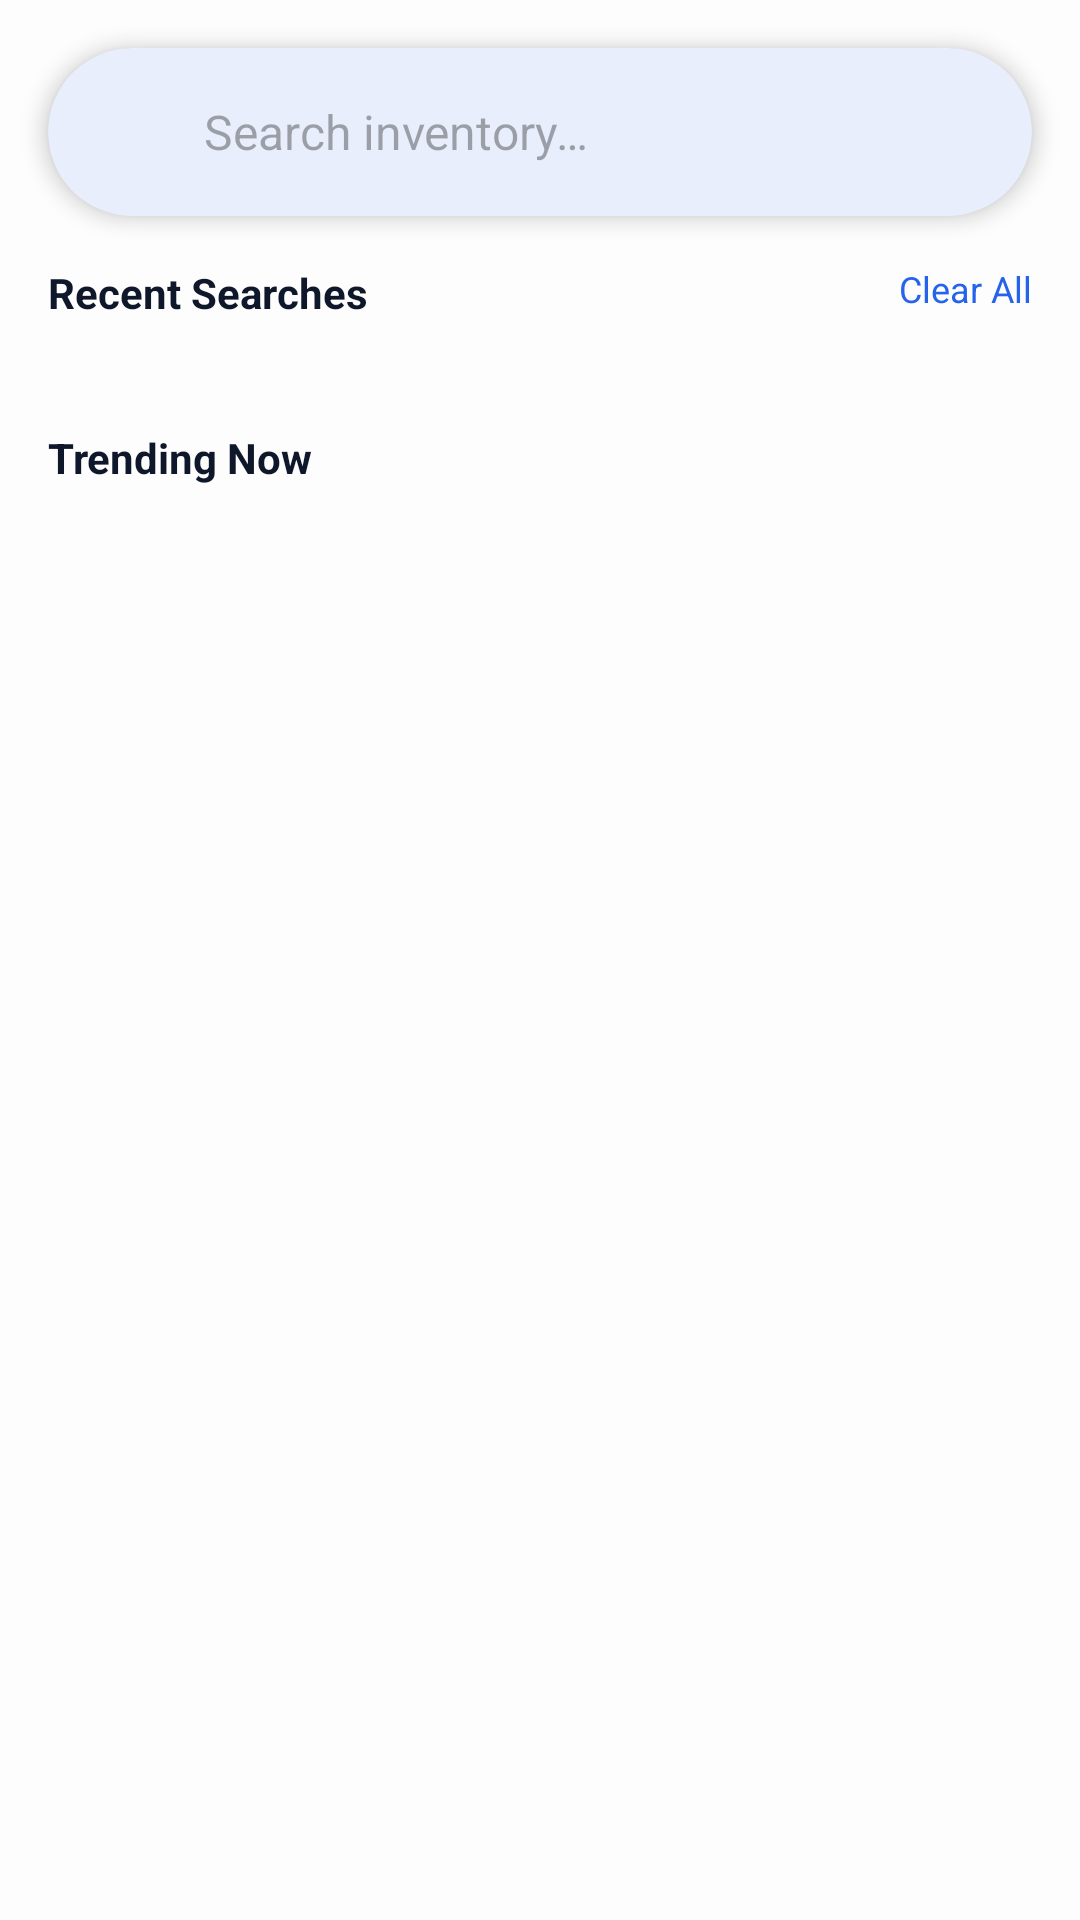

Reconstruct the res/layout file that produces this screen, plus the resources it refers to.
<!-- AndroidManifest.xml: application theme Theme.VaruShop -->
<!-- res/layout/activity_search.xml -->
<?xml version="1.0" encoding="utf-8"?>
<androidx.constraintlayout.widget.ConstraintLayout xmlns:android="http://schemas.android.com/apk/res/android"
    xmlns:app="http://schemas.android.com/apk/res-auto"
    xmlns:tools="http://schemas.android.com/tools"
    android:id="@+id/main"
    android:layout_width="match_parent"
    android:layout_height="match_parent"
    android:background="?attr/colorSurface"
    tools:context=".activity.SearchActivity">

    <com.google.android.material.card.MaterialCardView
        android:id="@+id/searchCard"
        android:layout_width="0dp"
        android:layout_height="56dp"
        android:layout_margin="16dp"
        app:cardCornerRadius="28dp"
        app:cardElevation="4dp"
        app:layout_constraintEnd_toEndOf="parent"
        app:layout_constraintStart_toStartOf="parent"
        app:layout_constraintTop_toTopOf="parent"
        app:strokeWidth="0dp">

        <androidx.constraintlayout.widget.ConstraintLayout
            android:layout_width="match_parent"
            android:layout_height="match_parent"
            android:paddingHorizontal="16dp">

            <ImageView
                android:id="@+id/btnBack"
                android:layout_width="24dp"
                android:layout_height="24dp"
                android:contentDescription="@string/back"
                android:src="@drawable/ic_arrow_back"
                app:layout_constraintBottom_toBottomOf="parent"
                app:layout_constraintStart_toStartOf="parent"
                app:layout_constraintTop_toTopOf="parent"
                app:tint="?attr/colorOnSurfaceVariant" />

            <EditText
                android:id="@+id/etSearch"
                android:layout_width="0dp"
                android:layout_height="match_parent"
                android:layout_marginHorizontal="12dp"
                android:background="@null"
                android:hint="@string/search_hint"
                android:imeOptions="actionSearch"
                android:inputType="text"
                android:maxLines="1"
                android:textSize="16sp"
                app:layout_constraintEnd_toStartOf="@+id/btnClear"
                app:layout_constraintStart_toEndOf="@+id/btnBack" />

            <ImageView
                android:id="@+id/btnClear"
                android:layout_width="24dp"
                android:layout_height="24dp"
                android:contentDescription="@string/clear"
                android:src="@drawable/ic_close"
                android:visibility="gone"
                app:layout_constraintBottom_toBottomOf="parent"
                app:layout_constraintEnd_toEndOf="parent"
                app:layout_constraintTop_toTopOf="parent"
                app:tint="?attr/colorOnSurfaceVariant" />

        </androidx.constraintlayout.widget.ConstraintLayout>
    </com.google.android.material.card.MaterialCardView>

    <androidx.core.widget.NestedScrollView
        android:layout_width="match_parent"
        android:layout_height="0dp"
        app:layout_constraintBottom_toBottomOf="parent"
        app:layout_constraintTop_toBottomOf="@id/searchCard">

        <LinearLayout
            android:layout_width="match_parent"
            android:layout_height="wrap_content"
            android:orientation="vertical"
            android:padding="16dp">

            <RelativeLayout
                android:layout_width="match_parent"
                android:layout_height="wrap_content"
                android:layout_marginBottom="12dp">

                <TextView
                    android:layout_width="wrap_content"
                    android:layout_height="wrap_content"
                    android:text="@string/recent_searches"
                    android:textColor="?attr/colorOnSurface"
                    android:textStyle="bold" />

                <TextView
                    android:id="@+id/tvClearAll"
                    android:layout_width="wrap_content"
                    android:layout_height="wrap_content"
                    android:layout_alignParentEnd="true"
                    android:text="@string/clear_all"
                    android:textColor="?attr/colorPrimary"
                    android:textSize="12sp"
                    tools:ignore="RelativeOverlap" />
            </RelativeLayout>

            <com.google.android.material.chip.ChipGroup
                android:id="@+id/recentChipGroup"
                android:layout_width="match_parent"
                android:layout_height="wrap_content"
                app:chipSpacingHorizontal="8dp" />

            <TextView
                android:layout_width="wrap_content"
                android:layout_height="wrap_content"
                android:layout_marginTop="24dp"
                android:layout_marginBottom="12dp"
                android:text="@string/trending_now"
                android:textColor="?attr/colorOnSurface"
                android:textStyle="bold" />

            <androidx.recyclerview.widget.RecyclerView
                android:id="@+id/rvSuggestions"
                android:layout_width="match_parent"
                android:layout_height="wrap_content"
                tools:listitem="@layout/item_search_suggestion" />

        </LinearLayout>
    </androidx.core.widget.NestedScrollView>

    <androidx.recyclerview.widget.RecyclerView
        android:id="@+id/rvSearchResults"
        android:layout_width="match_parent"
        android:layout_height="0dp"
        android:background="?attr/colorSurface"
        android:visibility="gone"
        app:layout_constraintBottom_toBottomOf="parent"
        app:layout_constraintTop_toBottomOf="@id/searchCard" />

</androidx.constraintlayout.widget.ConstraintLayout>
<!-- res/layout/item_search_suggestion.xml (included above) -->
<?xml version="1.0" encoding="utf-8"?>
<LinearLayout xmlns:android="http://schemas.android.com/apk/res/android"
    android:layout_width="match_parent"
    android:layout_height="48dp"
    xmlns:app="http://schemas.android.com/apk/res-auto"
    android:gravity="center_vertical"
    android:paddingHorizontal="8dp"
    android:background="?attr/selectableItemBackground">

    <ImageView
        android:layout_width="20dp"
        android:layout_height="20dp"
        android:src="@drawable/ic_history"
        app:tint="?attr/colorOutline" />

    <TextView
        android:id="@+id/tvSuggestionText"
        android:layout_width="0dp"
        android:layout_height="wrap_content"
        android:layout_weight="1"
        android:layout_marginStart="16dp"
        android:text="Wireless Earbuds"
        android:textColor="?attr/colorOnSurface" />

    <ImageView
        android:layout_width="20dp"
        android:layout_height="20dp"
        android:src="@drawable/ic_north_west"
        app:tint="?attr/colorOutline" />
</LinearLayout>
<!-- resources referenced by this layout -->
<resources>
  <string name="back">Back</string>
  <string name="clear">Clear</string>
  <string name="clear_all">Clear All</string>
  <string name="recent_searches">Recent Searches</string>
  <string name="search_hint">Search inventory…</string>
  <string name="trending_now">Trending Now</string>
  <style name="Theme.VaruShop" parent="Base.Theme.VaruShop" />
  <style name="Base.Theme.VaruShop" parent="Theme.Material3.DayNight.NoActionBar">
          <item name="colorPrimary">@color/primary_brand</item>
          <item name="colorOnPrimary">@color/white</item>
  
          <item name="android:windowBackground">@color/surface_background</item>
          <item name="colorSurface">@color/surface_background</item>
          <item name="colorOnSurface">@color/text_primary</item>
          <item name="colorOnSurfaceVariant">@color/text_secondary</item>
  
          <item name="colorSurfaceContainerLow">@color/surface</item>
          <item name="colorOutlineVariant">#E2E8F0</item>
          <item name="android:statusBarColor">@color/surface_background</item>
          <item name="android:windowLightStatusBar">true</item>
      </style>
  <color name="primary_brand">#2563EB</color>
  <color name="white">#FFFFFFFF</color>
  <color name="surface_background">#FDFDFD</color>
  <color name="text_primary">#0F172A</color>
  <color name="text_secondary">#64748B</color>
  <color name="surface">#F8FAFC</color>
</resources>
